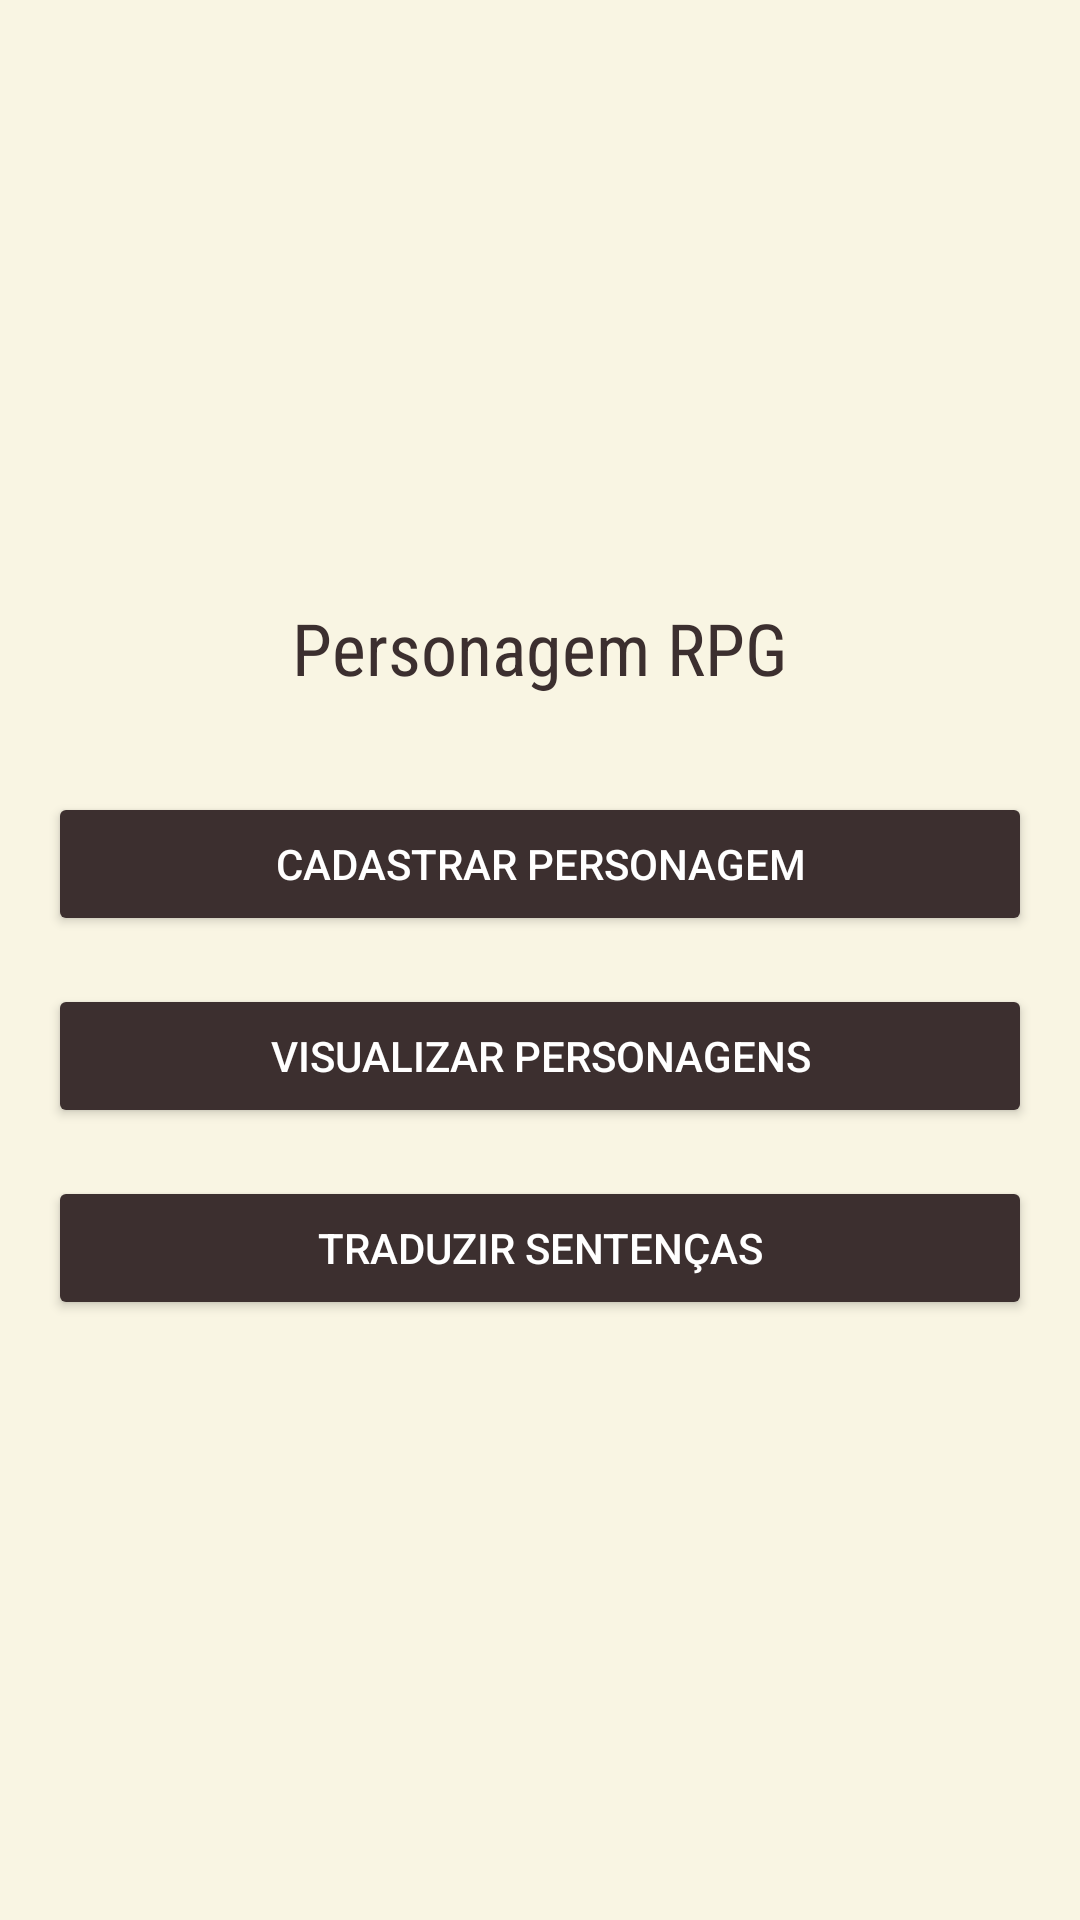

Here is an Android app screen rendered from its layout file. Give the layout XML and the strings, colors and styles it references.
<!-- AndroidManifest.xml: application theme Theme.MyRPGCharacter -->
<!-- res/layout/fragment_menu.xml -->
<LinearLayout xmlns:android="http://schemas.android.com/apk/res/android"
    android:layout_width="match_parent"
    android:layout_height="match_parent"
    android:orientation="vertical"
    android:gravity="center"
    android:background="#f9f5e3"
    android:padding="16dp">

    <TextView
        android:layout_width="wrap_content"
        android:layout_height="wrap_content"
        android:text="@string/personagem_rpg"
        android:textSize="24sp"
        android:fontFamily="sans-serif-condensed"
        android:textColor="#3c2f2f"
        android:paddingBottom="16dp"
        android:layout_gravity="center_horizontal" />

    <Button
        android:id="@+id/button_add_character"
        android:layout_width="match_parent"
        android:layout_height="wrap_content"
        android:text="@string/cadastrar_personagem"
        android:backgroundTint="#3c2f2f"
        android:textColor="#FFFFFF"
        android:layout_marginTop="16dp" />

    <Button
        android:id="@+id/button_view_characters"
        android:layout_width="match_parent"
        android:layout_height="wrap_content"
        android:text="@string/visualizar_personagens"
        android:backgroundTint="#3c2f2f"
        android:textColor="#FFFFFF"
        android:layout_marginTop="16dp" />

    <Button
        android:id="@+id/button_translate"
        android:layout_width="match_parent"
        android:layout_height="wrap_content"
        android:text="@string/translate"
        android:backgroundTint="#3c2f2f"
        android:textColor="#FFFFFF"
        android:layout_marginTop="16dp" />

</LinearLayout>
<!-- resources referenced by this layout -->
<resources>
  <string name="cadastrar_personagem">Cadastrar Personagem</string>
  <string name="personagem_rpg">Personagem RPG</string>
  <string name="translate">Traduzir Sentenças</string>
  <string name="visualizar_personagens">Visualizar Personagens</string>
  <style name="Theme.MyRPGCharacter" parent="Theme.MaterialComponents.DayNight.DarkActionBar">
          
          <item name="colorPrimary">@color/purple_500</item>
          <item name="colorPrimaryVariant">@color/purple_700</item>
          <item name="colorOnPrimary">@color/white</item>
          
          <item name="colorSecondary">@color/teal_200</item>
          <item name="colorSecondaryVariant">@color/teal_700</item>
          <item name="colorOnSecondary">@color/black</item>
          
          <item name="android:statusBarColor">?attr/colorPrimaryVariant</item>
          
      </style>
  <color name="purple_500">#FF6200EE</color>
  <color name="purple_700">#FF3700B3</color>
  <color name="white">#FFFFFFFF</color>
  <color name="teal_200">#FF03DAC5</color>
  <color name="teal_700">#FF018786</color>
  <color name="black">#FF000000</color>
</resources>
